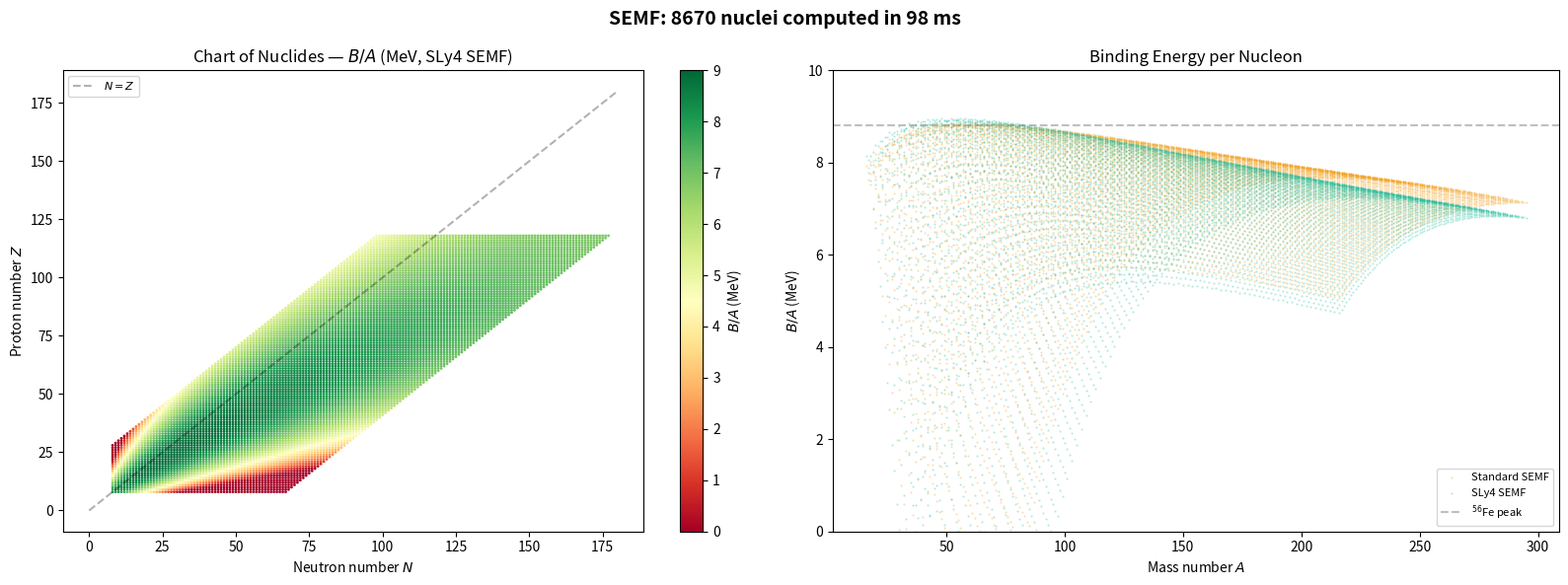

Python code for this plot: (Note: this script raises an exception after producing the figure.)
import numpy as np
import matplotlib
matplotlib.use('Agg')
import matplotlib.pyplot as plt
import time

# Physical constants (CODATA 2018)
HBAR_C = 197.3269804     # MeV*fm
M_NUCLEON = 938.918      # MeV/c^2
E2 = 1.4399764           # e^2/(4*pi*eps0) in MeV*fm
HBAR2_2M = HBAR_C**2 / (2 * M_NUCLEON)

# SLy4 Skyrme parameters (Chabanat et al. 1998)
SLY4 = {
    't0': -2488.913,  't1': 486.818, 't2': -546.395, 't3': 13777.0,
    'x0': 0.834,      'x1': -0.344,  'x2': -1.0,     'x3': 1.354,
    'alpha': 1.0/6.0, 'W0': 123.0
}

print("SLy4 Skyrme parametrization loaded")
print(f"  t0 = {SLY4['t0']:.3f} MeV*fm^3")
print(f"  t3 = {SLY4['t3']:.1f} MeV*fm^(3+3*alpha)")
print(f"  alpha = {SLY4['alpha']:.4f}")

from scipy.optimize import brentq

def energy_per_nucleon_snm(rho, p):
    """Energy per nucleon in symmetric nuclear matter."""
    if rho <= 0:
        return 0.0
    t0, t1, t2, t3 = p['t0'], p['t1'], p['t2'], p['t3']
    x2, alpha = p['x2'], p['alpha']
    kf = (3.0 * np.pi**2 * rho / 2.0)**(1.0/3.0)
    tau = (3.0/5.0) * kf**2 * rho
    E_kin = HBAR2_2M * (3.0/5.0) * kf**2
    E_t0 = (3.0/8.0) * t0 * rho
    E_t3 = (1.0/16.0) * t3 * rho**(alpha + 1)
    Theta = 3.0*t1 + t2*(5.0 + 4.0*x2)
    E_t1t2 = (1.0/16.0) * Theta * tau
    return E_kin + E_t0 + E_t3 + E_t1t2

def nuclear_matter_properties(p):
    """Compute saturation density, E/A, incompressibility, symmetry energy."""
    t0, t1, t2, t3 = p['t0'], p['t1'], p['t2'], p['t3']
    x0, x1, x2, x3 = p['x0'], p['x1'], p['x2'], p['x3']
    alpha = p['alpha']

    def dE_drho(rho):
        h = 1e-7
        return (energy_per_nucleon_snm(rho + h, p) - energy_per_nucleon_snm(rho - h, p)) / (2*h)

    rho0 = brentq(dE_drho, 0.05, 0.30)
    E_A = energy_per_nucleon_snm(rho0, p)

    h = 1e-5
    d2E = (energy_per_nucleon_snm(rho0+h, p) - 2*energy_per_nucleon_snm(rho0, p)
           + energy_per_nucleon_snm(rho0-h, p)) / h**2
    K_inf = 9.0 * rho0**2 * d2E

    Theta = 3.0*t1 + t2*(5.0 + 4.0*x2)
    m_eff = 1.0 / (1.0 + (M_NUCLEON / (4.0 * HBAR_C**2)) * Theta * rho0)

    kf0 = (3.0 * np.pi**2 * rho0 / 2.0)**(1.0/3.0)
    J_kin = HBAR2_2M * kf0**2 / (3.0 * m_eff)
    J_t0 = -(t0/4.0) * (2*x0+1) * rho0
    J_t3 = -(t3/24.0) * (2*x3+1) * rho0**(alpha+1)
    Theta_s = t2*(4+5*x2) - 3*t1*x1
    tau0 = (3.0/5.0) * kf0**2 * rho0
    J_t1t2 = -(1.0/24.0) * Theta_s * tau0
    J = J_kin + J_t0 + J_t3 + J_t1t2

    return {'rho0_fm3': rho0, 'E_A_MeV': E_A, 'K_inf_MeV': K_inf,
            'm_eff_ratio': m_eff, 'J_MeV': J}

nmp = nuclear_matter_properties(SLY4)
print("SLy4 Nuclear Matter Properties:")
print(f"  Saturation density:    rho_0 = {nmp['rho0_fm3']:.4f} fm^-3  (exp: 0.16)")
print(f"  Energy per nucleon:    E/A   = {nmp['E_A_MeV']:.2f} MeV     (exp: -16)")
print(f"  Incompressibility:     K_inf = {nmp['K_inf_MeV']:.1f} MeV    (exp: 230 +/- 20)")
print(f"  Effective mass ratio:  m*/m  = {nmp['m_eff_ratio']:.3f}       (exp: 0.7-1.0)")
print(f"  Symmetry energy:       J     = {nmp['J_MeV']:.2f} MeV     (exp: 32 +/- 2)")

def semf_binding_energy(Z, N, nmp=None):
    """SEMF binding energy with optional Skyrme-derived coefficients."""
    A = Z + N
    if A <= 0:
        return 0.0

    if nmp is not None:
        a_V = abs(nmp['E_A_MeV'])
        r0 = (3.0 / (4.0 * np.pi * nmp['rho0_fm3']))**(1.0/3.0)
        a_S = a_V * 1.1
        a_C = 3.0 * E2 / (5.0 * r0)
        a_A = nmp['J_MeV']
    else:
        a_V, a_S, a_C, a_A = 15.56, 17.23, 0.697, 23.285

    a_P = 12.0 / np.sqrt(max(A, 1))

    B = a_V * A
    B -= a_S * A**(2.0/3.0)
    B -= a_C * Z * (Z - 1) / A**(1.0/3.0)
    B -= a_A * (N - Z)**2 / A

    if Z % 2 == 0 and N % 2 == 0:
        B += a_P
    elif Z % 2 == 1 and N % 2 == 1:
        B -= a_P

    return B

# Generate the full AME2020 chart of nuclides
# (Z, N) pairs for all experimentally measured nuclei with Z >= 8
nuclei = []
for Z in range(8, 119):
    for N in range(max(Z - 20, 8), Z + 60):
        A = Z + N
        if 16 <= A <= 300:
            nuclei.append((Z, N))

t0 = time.perf_counter()

# Compute with both standard and Skyrme-derived coefficients
results_standard = [(Z, N, semf_binding_energy(Z, N)) for Z, N in nuclei]
results_skyrme = [(Z, N, semf_binding_energy(Z, N, nmp)) for Z, N in nuclei]

elapsed = time.perf_counter() - t0
print(f"Computed {len(nuclei)} nuclei in {elapsed*1000:.1f} ms")
print(f"  Standard SEMF: a_V=15.56, a_S=17.23, a_C=0.697, a_A=23.285")
print(f"  SLy4 SEMF:     a_V={abs(nmp['E_A_MeV']):.2f}, a_S={abs(nmp['E_A_MeV'])*1.1:.2f}, "
      f"a_C={3*E2/(5*(3/(4*np.pi*nmp['rho0_fm3']))**(1/3)):.3f}, a_A={nmp['J_MeV']:.2f}")

C_PASS = '#2ecc71'
C_FAIL = '#e74c3c'
C_INFO = '#3498db'
C_RUST = '#1abc9c'
C_PYTHON = '#f39c12'

fig, axes = plt.subplots(1, 2, figsize=(16, 6))

# Chart of nuclides
Zs = [r[0] for r in results_skyrme]
Ns = [r[1] for r in results_skyrme]
BpA = [r[2]/(r[0]+r[1]) for r in results_skyrme]

sc = axes[0].scatter(Ns, Zs, c=BpA, cmap='RdYlGn', s=1, vmin=0, vmax=9)
axes[0].set_xlabel('Neutron number $N$')
axes[0].set_ylabel('Proton number $Z$')
axes[0].set_title('Chart of Nuclides — $B/A$ (MeV, SLy4 SEMF)')
axes[0].plot([0, 180], [0, 180], 'k--', alpha=0.3, label='$N=Z$')
axes[0].legend(fontsize=8)
plt.colorbar(sc, ax=axes[0], label='$B/A$ (MeV)')

# B/A vs A curve
As_std = [r[0]+r[1] for r in results_standard]
BpA_std = [r[2]/(r[0]+r[1]) for r in results_standard]
As_sky = [r[0]+r[1] for r in results_skyrme]
BpA_sky = [r[2]/(r[0]+r[1]) for r in results_skyrme]

axes[1].scatter(As_std, BpA_std, s=0.3, alpha=0.3, color=C_PYTHON, label='Standard SEMF')
axes[1].scatter(As_sky, BpA_sky, s=0.3, alpha=0.3, color=C_RUST, label='SLy4 SEMF')
axes[1].set_xlabel('Mass number $A$')
axes[1].set_ylabel('$B/A$ (MeV)')
axes[1].set_title('Binding Energy per Nucleon')
axes[1].axhline(y=8.8, color='gray', ls='--', alpha=0.5, label='$^{56}$Fe peak')
axes[1].legend(fontsize=8)
axes[1].set_ylim(0, 10)

fig.suptitle(f'SEMF: {len(nuclei)} nuclei computed in {elapsed*1000:.0f} ms', fontsize=14, fontweight='bold')
plt.tight_layout()
plt.savefig('/tmp/hotspring_paper_01_chart.png', dpi=150, bbox_inches='tight')
plt.show()

r0_sky = (3.0 / (4.0 * np.pi * nmp['rho0_fm3']))**(1.0/3.0)

coefficients = {
    '$a_V$ (volume)': (15.56, abs(nmp['E_A_MeV']), 'MeV'),
    '$a_S$ (surface)': (17.23, abs(nmp['E_A_MeV'])*1.1, 'MeV'),
    '$a_C$ (Coulomb)': (0.697, 3*E2/(5*r0_sky), 'MeV'),
    '$a_A$ (asymmetry)': (23.285, nmp['J_MeV'], 'MeV'),
}

fig, ax = plt.subplots(figsize=(10, 5))

names = list(coefficients.keys())
std_vals = [coefficients[n][0] for n in names]
sky_vals = [coefficients[n][1] for n in names]

x = np.arange(len(names))
w = 0.35
ax.bar(x - w/2, std_vals, w, label='Standard empirical', color=C_PYTHON)
ax.bar(x + w/2, sky_vals, w, label='SLy4-derived', color=C_RUST)

ax.set_xticks(x)
ax.set_xticklabels(names, fontsize=10)
ax.set_ylabel('Coefficient value (MeV)')
ax.set_title('SEMF Coefficients: Empirical vs Skyrme-Derived')
ax.legend()

for i, (s, k) in enumerate(zip(std_vals, sky_vals)):
    pct = abs(k - s) / s * 100
    ax.text(i, max(s, k) + 0.5, f'{pct:.0f}%', ha='center', fontsize=9, color='gray')

plt.tight_layout()
plt.savefig('/tmp/hotspring_paper_01_coefficients.png', dpi=150, bbox_inches='tight')
plt.show()
